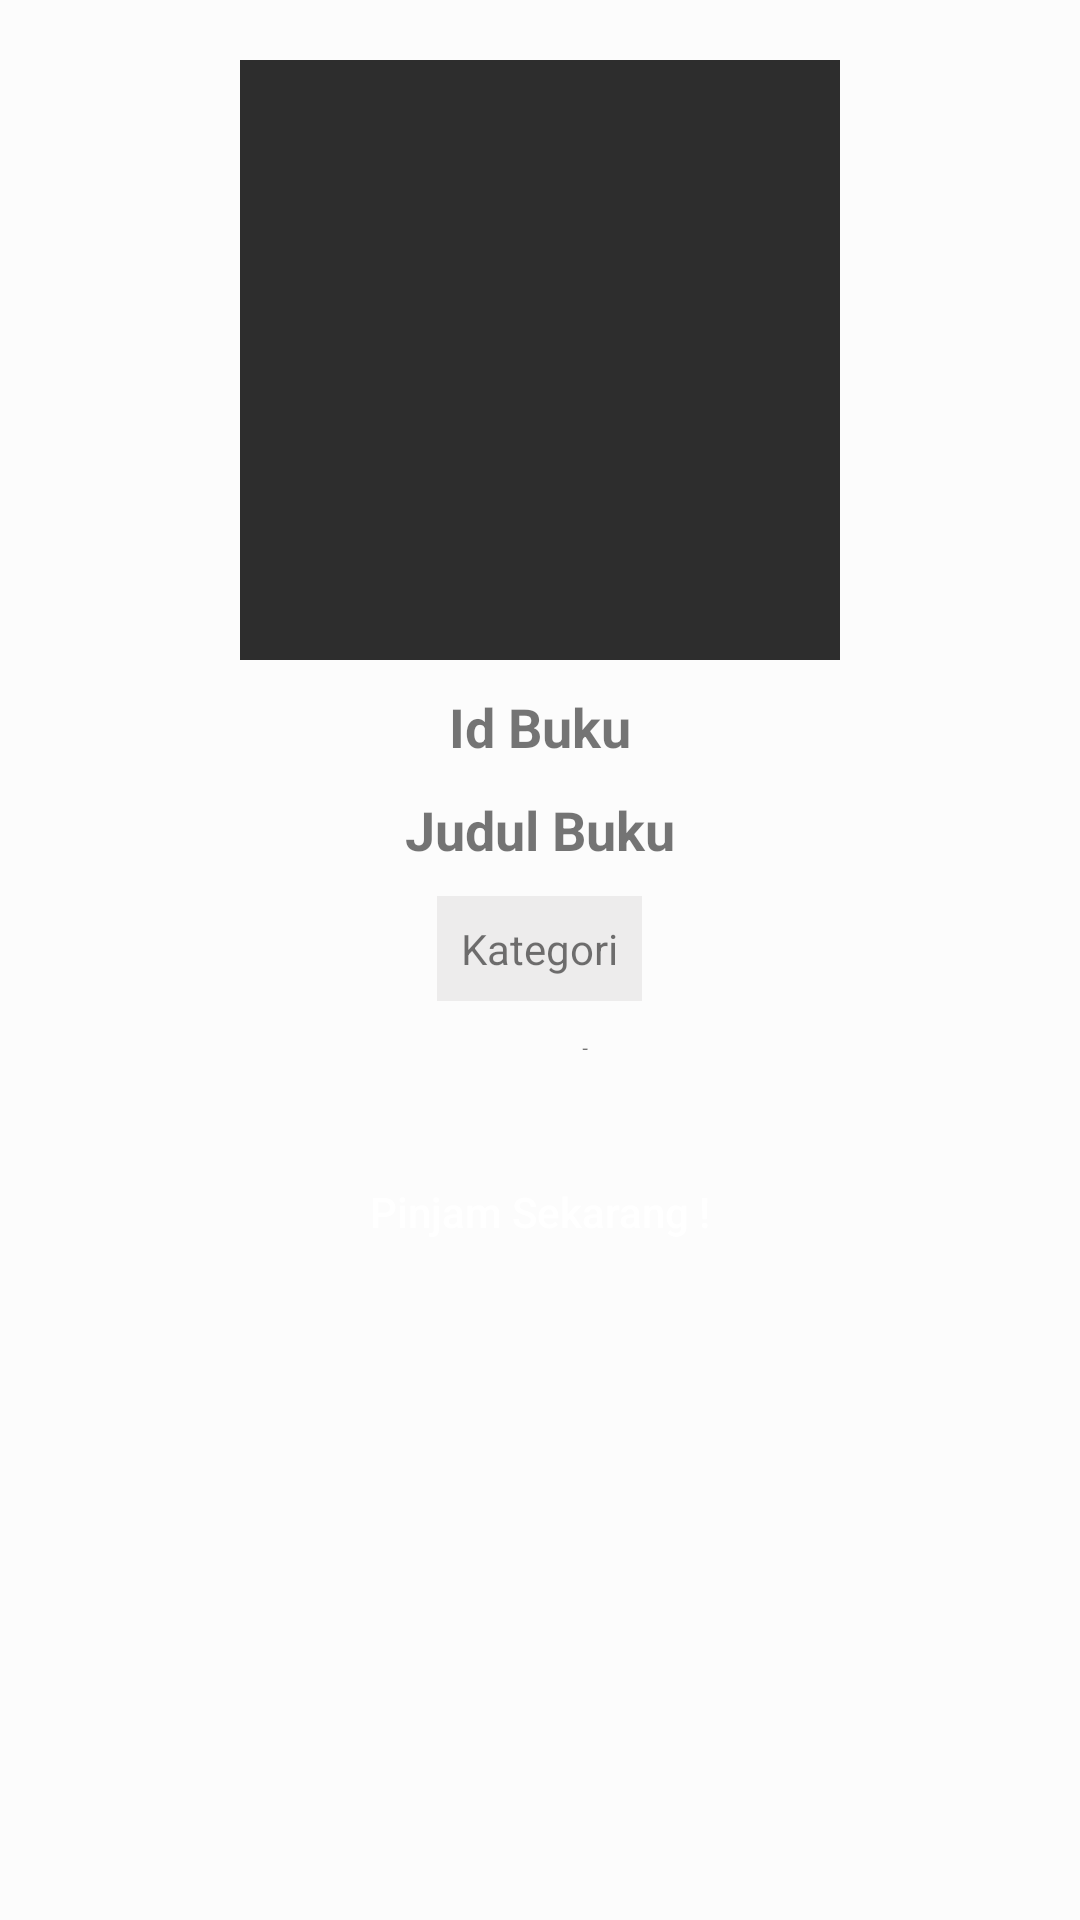

The Android layout XML behind this screen, and the referenced resources:
<!-- AndroidManifest.xml: application theme AppTheme -->
<!-- res/layout/activity_buku.xml -->
<?xml version="1.0" encoding="utf-8"?>
<RelativeLayout xmlns:android="http://schemas.android.com/apk/res/android"
    xmlns:app="http://schemas.android.com/apk/res-auto"
    xmlns:tools="http://schemas.android.com/tools"
    android:layout_width="match_parent"
    android:layout_height="match_parent"
    tools:context=".BukuActivity"
    android:background="#fcfcfc"
    android:id="@+id/relatif"
    android:layout_alignParentTop="true"
    android:layout_alignParentStart="true">
        <LinearLayout
            android:id="@+id/linear"
            android:layout_width="match_parent"
            android:layout_height="350dp"
            android:gravity="center"
            android:padding="10dp"
            android:orientation="vertical"
            android:layout_marginTop="10dp">
            <ImageView
                android:layout_width="200dp"
                android:layout_height="200dp"
                android:background="#2d2d2d"
                android:id="@+id/detail_gambar"
                android:scaleType="centerCrop"/>
            <TextView
                android:id="@+id/textId"
                android:layout_width="wrap_content"
                android:layout_height="wrap_content"
                android:text="Id Buku"
                android:textAlignment="center"
                android:layout_marginTop="10dp"
                android:textSize="18sp"
                android:textStyle="bold"/>
            <TextView
                android:id="@+id/textjudul"
                android:layout_width="wrap_content"
                android:layout_height="wrap_content"
                android:text="Judul Buku"
                android:textAlignment="center"
                android:layout_marginTop="10dp"
                android:textSize="18sp"
                android:textStyle="bold"/>
            <TextView
                android:id="@+id/textkategori"
                android:layout_width="wrap_content"
                android:layout_height="wrap_content"
                android:text="Kategori"
                android:background="#edecec"
                android:padding="8dp"
                android:layout_marginTop="10dp"/>
            <TextView
                android:id="@+id/penerbit"
                android:textSize="18sp"
                android:layout_marginTop="10dp"
                android:layout_width="wrap_content"
                android:layout_height="wrap_content"
                android:text="Penerbit"/>
        </LinearLayout>
        <androidx.constraintlayout.widget.ConstraintLayout
            android:id="@+id/constraint"
            android:layout_width="match_parent"
            android:layout_height="match_parent"
            android:layout_below="@id/linear">

            <Button
                android:id="@+id/button"
                android:layout_width="250dp"
                android:layout_height="wrap_content"
                android:layout_marginTop="20dp"
                android:text="Pinjam Sekarang !"
                android:textAllCaps="false"
                android:textColor="#fff"
                android:onClick="onClick"
                android:background="@drawable/round_btn_login"
                app:layout_constraintEnd_toEndOf="parent"
                app:layout_constraintStart_toStartOf="parent"
                app:layout_constraintTop_toTopOf="parent" />
        </androidx.constraintlayout.widget.ConstraintLayout>
</RelativeLayout>
<!-- resources referenced by this layout -->
<resources>
  <style name="AppTheme" parent="Theme.AppCompat.Light.DarkActionBar">
          
          <item name="colorPrimary">@color/colorPrimary</item>
          <item name="colorPrimaryDark">@color/colorPrimaryDark</item>
          <item name="colorAccent">@color/colorAccent</item>
      </style>
  <color name="colorPrimary">#005b96</color>
  <color name="colorPrimaryDark">#03396c</color>
  <color name="colorAccent">#03DAC5</color>
</resources>
